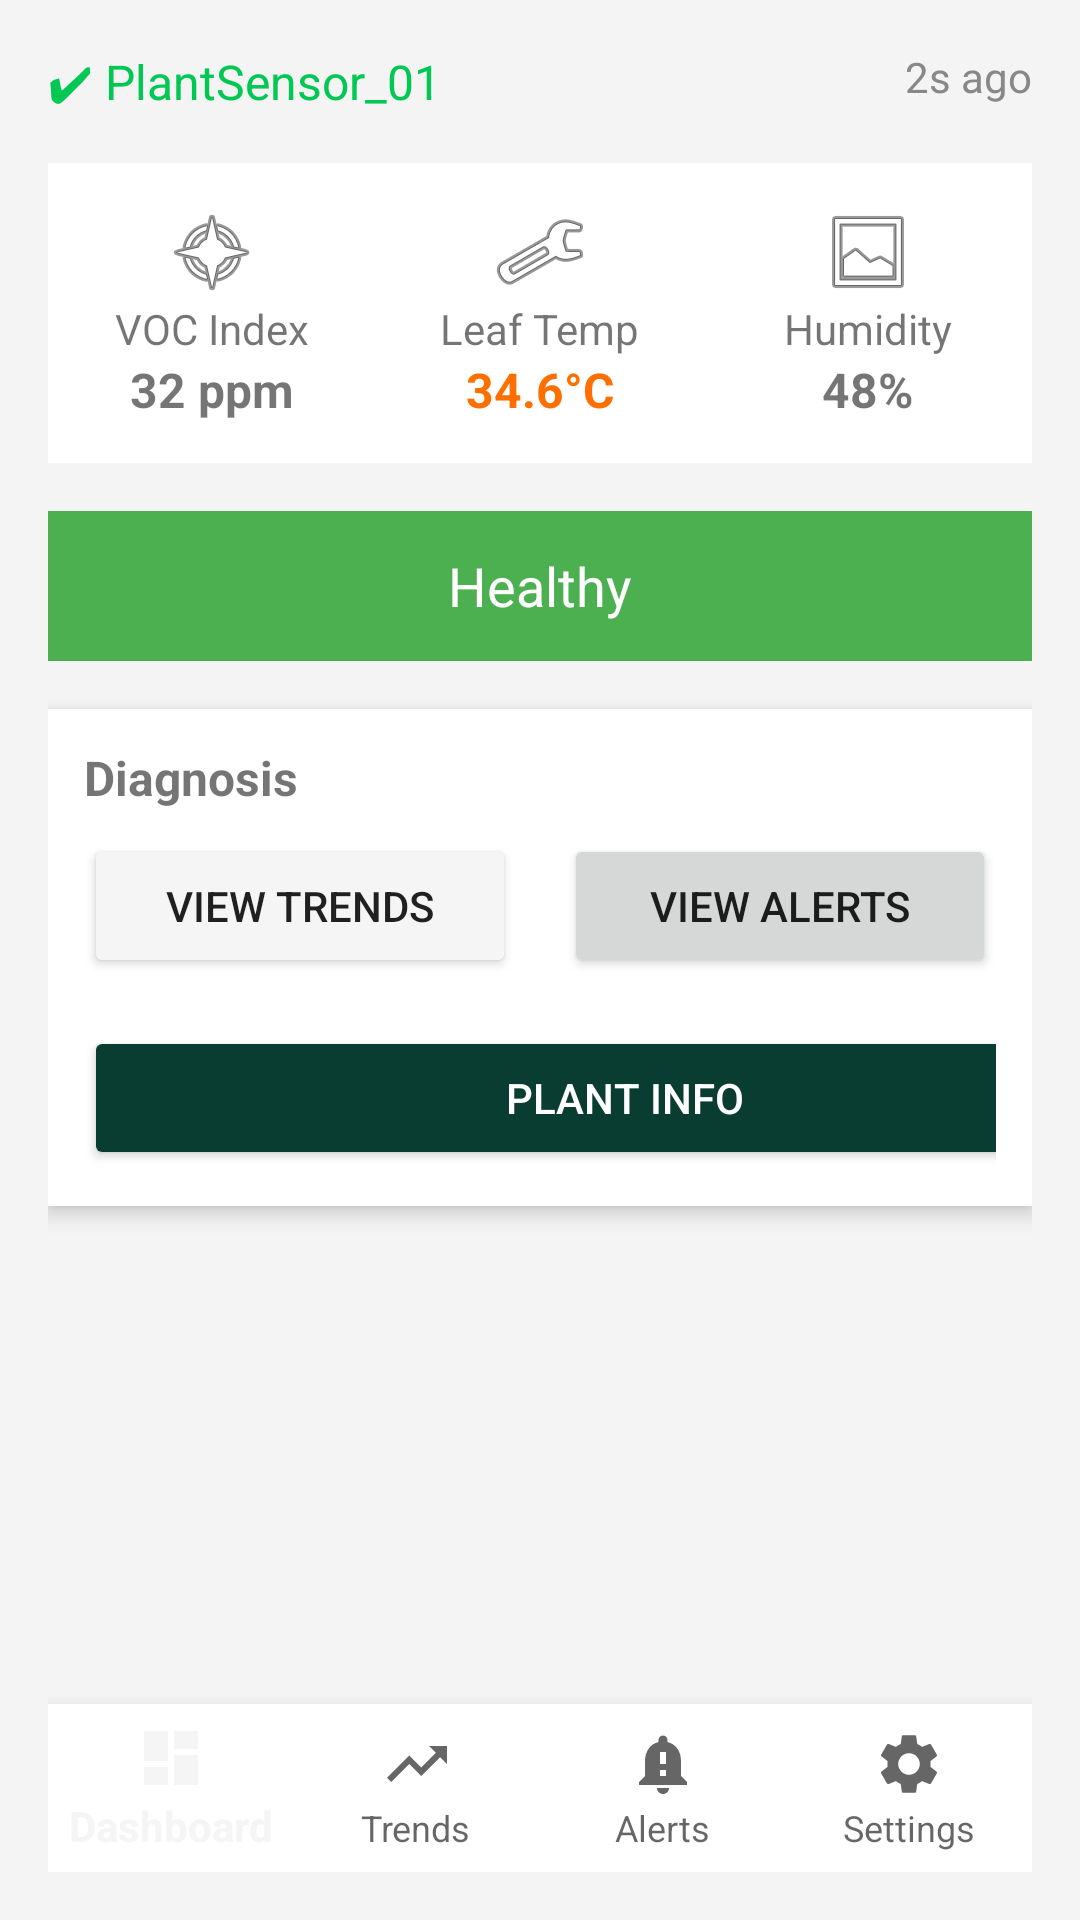

Layout XML and referenced resources for this Android screen:
<!-- AndroidManifest.xml: activity theme Theme.AppCompat.Light.NoActionBar -->
<!-- res/layout/activity_dashboard.xml -->
<?xml version="1.0" encoding="utf-8"?>
<androidx.constraintlayout.widget.ConstraintLayout
    xmlns:android="http://schemas.android.com/apk/res/android"
    xmlns:app="http://schemas.android.com/apk/res-auto"
    android:layout_width="match_parent"
    android:layout_height="match_parent"
    android:background="#F4F4F4"
    android:padding="16dp">

    
    <TextView
        android:id="@+id/sensor_name"
        android:layout_width="wrap_content"
        android:layout_height="wrap_content"
        android:text="✔ PlantSensor_01"
        android:textColor="#00C853"
        android:textSize="16sp"
        app:layout_constraintTop_toTopOf="parent"
        app:layout_constraintStart_toStartOf="parent" />

    <TextView
        android:id="@+id/lastUpdated"
        android:layout_width="wrap_content"
        android:layout_height="wrap_content"
        android:text="2s ago"
        android:textSize="14sp"
        android:textColor="#888888"
        app:layout_constraintTop_toTopOf="parent"
        app:layout_constraintEnd_toEndOf="parent" />

    
    <LinearLayout
        android:id="@+id/sensor_cards"
        android:layout_width="0dp"
        android:layout_height="wrap_content"
        android:orientation="horizontal"
        android:layout_marginTop="16dp"
        android:gravity="center"
        android:weightSum="3"
        app:layout_constraintTop_toBottomOf="@id/sensor_name"
        app:layout_constraintStart_toStartOf="parent"
        app:layout_constraintEnd_toEndOf="parent">

        
        <LinearLayout
            android:layout_width="0dp"
            android:layout_weight="1"
            android:layout_height="100dp"
            android:orientation="vertical"
            android:gravity="center"
            android:background="#FFFFFF"
            android:elevation="4dp"
            android:padding="8dp">

            <ImageView
                android:layout_width="32dp"
                android:layout_height="32dp"
                android:src="@android:drawable/ic_menu_compass" />
            <TextView android:text="VOC Index"
                android:layout_width="wrap_content"
                android:layout_height="wrap_content"
                android:textSize="14sp" />
            <TextView
                android:id="@+id/vocValue"
                android:layout_width="wrap_content"
                android:layout_height="wrap_content"
                android:text="32 ppm"
                android:textSize="16sp"
                android:textStyle="bold"/>
        </LinearLayout>

        
        <LinearLayout
            android:layout_width="0dp"
            android:layout_weight="1"
            android:layout_height="100dp"
            android:orientation="vertical"
            android:gravity="center"
            android:background="#FFFFFF"
            android:elevation="4dp"
            android:padding="8dp">

            <ImageView
                android:layout_width="32dp"
                android:layout_height="32dp"
                android:src="@android:drawable/ic_menu_manage" />
            <TextView android:text="Leaf Temp"
                android:layout_width="wrap_content"
                android:layout_height="wrap_content"
                android:textSize="14sp" />
            <TextView
                android:id="@+id/tempValue"
                android:layout_width="wrap_content"
                android:layout_height="wrap_content"
                android:text="34.6°C"
                android:textColor="#FF6F00"
                android:textSize="16sp"
                android:textStyle="bold"/>
        </LinearLayout>

        
        <LinearLayout
            android:layout_width="0dp"
            android:layout_weight="1"
            android:layout_height="100dp"
            android:orientation="vertical"
            android:gravity="center"
            android:background="#FFFFFF"
            android:elevation="4dp"
            android:padding="8dp">

            <ImageView
                android:layout_width="32dp"
                android:layout_height="32dp"
                android:src="@android:drawable/ic_menu_gallery" />
            <TextView android:text="Humidity"
                android:layout_width="wrap_content"
                android:layout_height="wrap_content"
                android:textSize="14sp" />
            <TextView
                android:id="@+id/humidityValue"
                android:layout_width="wrap_content"
                android:layout_height="wrap_content"
                android:text="48%"
                android:textSize="16sp"
                android:textStyle="bold"/>
        </LinearLayout>
    </LinearLayout>

    
    <TextView
        android:id="@+id/statusBox"
        android:layout_width="0dp"
        android:layout_height="50dp"
        android:text="Healthy"
        android:gravity="center"
        android:textColor="#FFFFFF"
        android:background="#4CAF50"
        android:textSize="18sp"
        app:layout_constraintTop_toBottomOf="@id/sensor_cards"
        app:layout_constraintStart_toStartOf="parent"
        app:layout_constraintEnd_toEndOf="parent"
        android:layout_marginTop="16dp"/>

    
    <LinearLayout
        android:id="@+id/diagnosis_card"
        android:layout_width="0dp"
        android:layout_height="wrap_content"
        android:orientation="vertical"
        android:padding="12dp"
        android:layout_marginTop="16dp"
        android:background="#FFFFFF"
        android:elevation="4dp"
        app:layout_constraintHorizontal_bias="0.5"
        app:layout_constraintTop_toBottomOf="@id/statusBox"
        app:layout_constraintStart_toStartOf="parent"
        app:layout_constraintEnd_toEndOf="parent">

        <TextView
            android:layout_width="wrap_content"
            android:layout_height="wrap_content"
            android:text="Diagnosis"
            android:textStyle="bold"
            android:textSize="16sp"
            android:layout_gravity="start"
            android:paddingBottom="8dp" />

        <LinearLayout
            android:layout_width="match_parent"
            android:layout_height="wrap_content"
            android:orientation="horizontal"
            android:gravity="center">

            <Button
                android:id="@+id/btnViewTrends"
                android:layout_width="0dp"
                android:layout_height="wrap_content"
                android:layout_weight="1"
                android:text="View Trends"
                android:layout_marginEnd="8dp"
                android:backgroundTint="?attr/colorPrimary"
            />

            <Button
                android:id="@+id/btnViewAlerts"
                android:layout_width="0dp"
                android:layout_height="wrap_content"
                android:layout_weight="1"
                android:text="View Alerts"
                android:layout_marginStart="8dp" />
        </LinearLayout>

        <Button
            android:id="@+id/btnPlantDetails"
            android:layout_width="360dp"
            android:layout_height="wrap_content"
            android:layout_marginTop="16dp"
            android:backgroundTint="#0A3D31"
            android:gravity="center"
            android:text="Plant Info"
            android:textColor="#FFFFFF"
            app:layout_constraintEnd_toEndOf="parent"
            app:layout_constraintStart_toStartOf="parent" />

    </LinearLayout>



    
    <com.google.android.material.bottomnavigation.BottomNavigationView
        android:id="@+id/bottomNavigationView"
        android:layout_width="0dp"
        android:layout_height="wrap_content"
        android:layout_marginTop="8dp"
        app:layout_constraintBottom_toBottomOf="parent"
        app:layout_constraintStart_toStartOf="parent"
        app:layout_constraintEnd_toEndOf="parent"
        android:background="@color/white"
        app:menu="@menu/bottom_nav_menu"
        app:labelVisibilityMode="labeled"/>


</androidx.constraintlayout.widget.ConstraintLayout>
<!-- resources referenced by this layout -->
<resources>

  <!-- not gathered from this repository: default colours our renderer supplied (Android Studio template values) -->
  <color name="white">#FFFFFFFF</color>
</resources>
